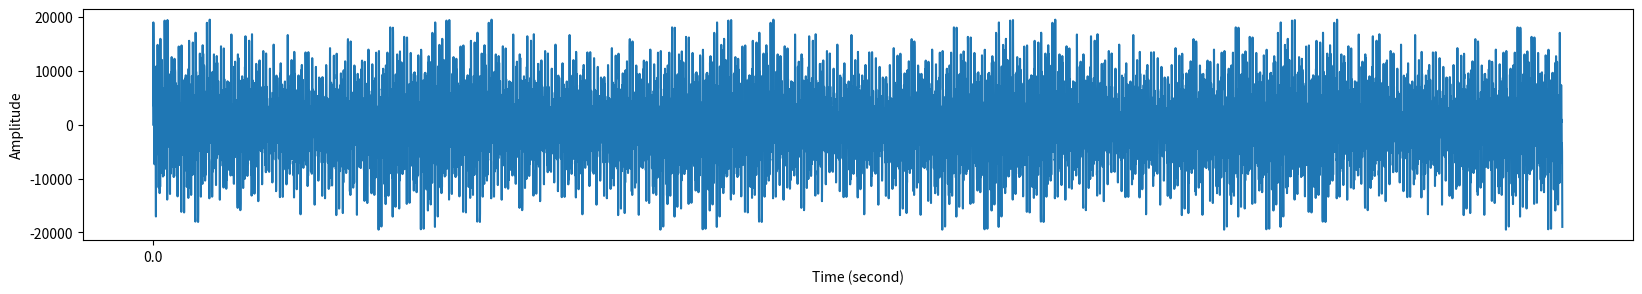

The script that saved this image:
import numpy as np
import matplotlib.pyplot as plt
from scipy.io.wavfile import write

frequences=[3000,400,1500,800,2000,2600,1030,2005,1000,5500]
fs=2* max(frequences)

x=np.arange(fs)
signal=0
# amplitudes=[2000,5550,1000,3360,988,100,7888,6000,1100,8700]

j=0
for i in range(len (frequences)):
    y1=np.sin(2*np.pi*frequences[i]*(x/fs))
    signal=signal+3000*y1
    j=j+1

t = np.linspace(0., 1., fs)
write("generated.wav", fs, signal.astype(np.int16))

total_ts_sec = len(signal)/fs
print("The total time series length = {} sec (N points = {}) ".format(total_ts_sec, len(signal)))
plt.figure(figsize=(20,3))
plt.plot(signal)
plt.xticks(np.arange(0,len(signal),fs),
        np.arange(0,len(signal)/fs,1))
plt.ylabel("Amplitude")
plt.xlabel("Time (second)")
plt.show()